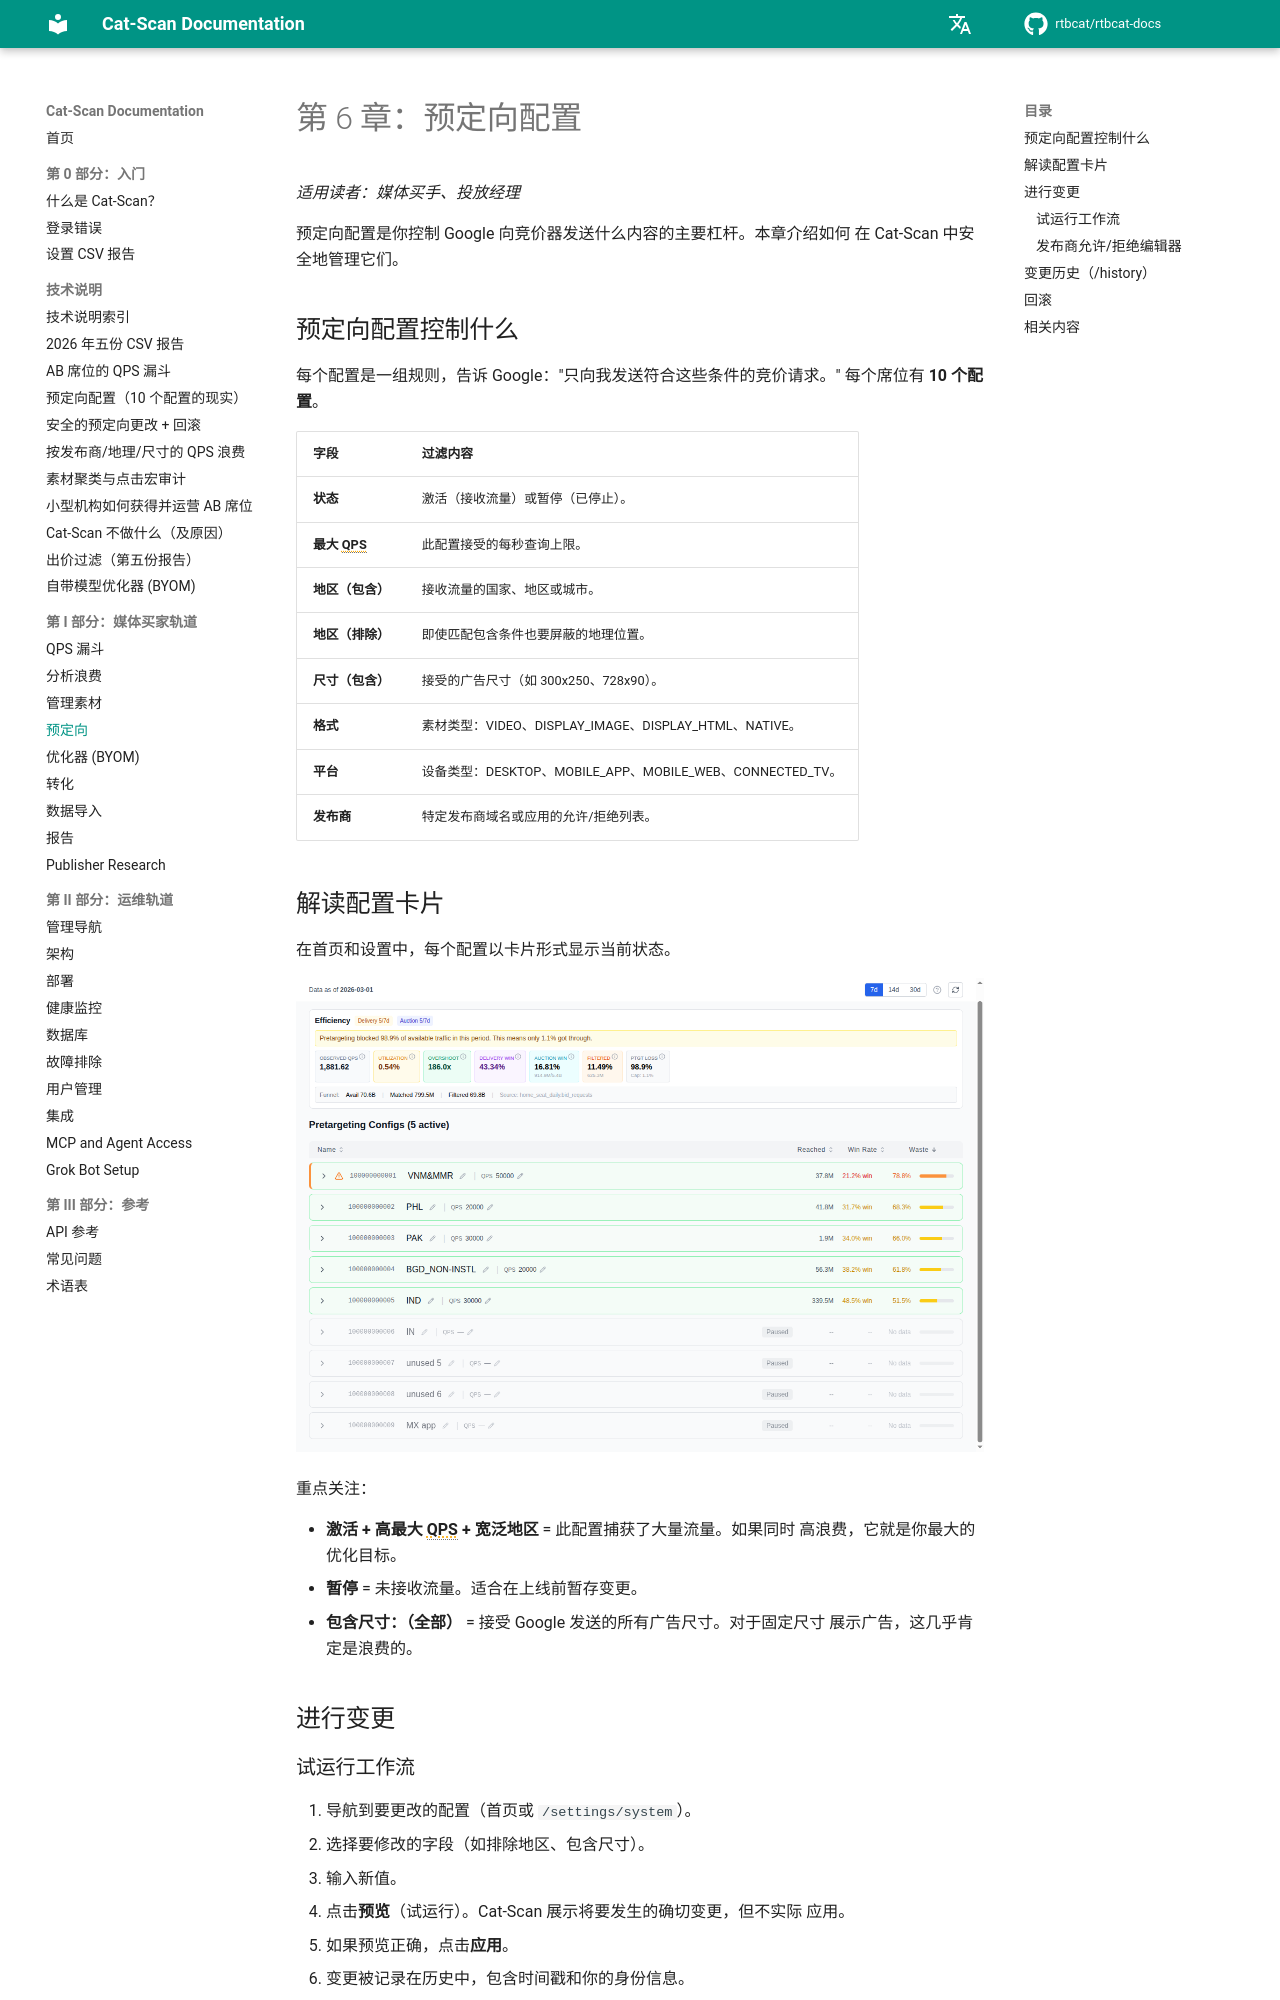

repository: rtbcat/rtbcat-docs · page: zh/06-pretargeting/index.html · generator: mkdocs

# 第 6 章：预定向配置

*适用读者：媒体买手、投放经理*

预定向配置是你控制 Google 向竞价器发送什么内容的主要杠杆。本章介绍如何
在 Cat-Scan 中安全地管理它们。

## 预定向配置控制什么

每个配置是一组规则，告诉 Google："只向我发送符合这些条件的竞价请求。"
每个席位有 **10 个配置**。

| 字段 | 过滤内容 |
|------|---------|
| **状态** | 激活（接收流量）或暂停（已停止）。 |
| **最大 QPS** | 此配置接受的每秒查询上限。 |
| **地区（包含）** | 接收流量的国家、地区或城市。 |
| **地区（排除）** | 即使匹配包含条件也要屏蔽的地理位置。 |
| **尺寸（包含）** | 接受的广告尺寸（如 300x250、728x90）。 |
| **格式** | 素材类型：VIDEO、DISPLAY_IMAGE、DISPLAY_HTML、NATIVE。 |
| **平台** | 设备类型：DESKTOP、MOBILE_APP、MOBILE_WEB、CONNECTED_TV。 |
| **发布商** | 特定发布商域名或应用的允许/拒绝列表。 |

## 解读配置卡片

在首页和设置中，每个配置以卡片形式显示当前状态。

![预定向配置卡片，展示激活和暂停状态](../images/screenshot-pretargeting-configs.png)

重点关注：

- **激活 + 高最大 QPS + 宽泛地区** = 此配置捕获了大量流量。如果同时
  高浪费，它就是你最大的优化目标。
- **暂停** = 未接收流量。适合在上线前暂存变更。
- **包含尺寸：（全部）** = 接受 Google 发送的所有广告尺寸。对于固定尺寸
  展示广告，这几乎肯定是浪费的。

## 进行变更
